Labelled photos from "Parkinsons-disease-prediction-using-CNN-main", an image-classification folder in AmanK1203/Parkinsons-disease. The possible labels are: healthy, Parkinsons.

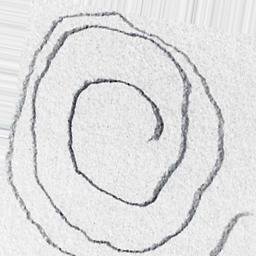
Label: Parkinsons

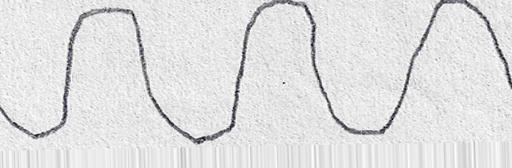
Label: healthy

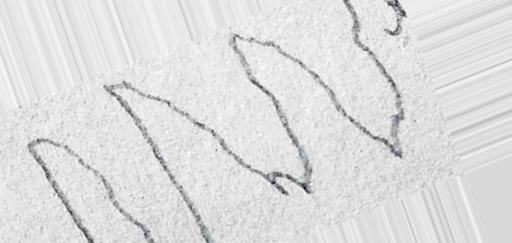
Label: Parkinsons

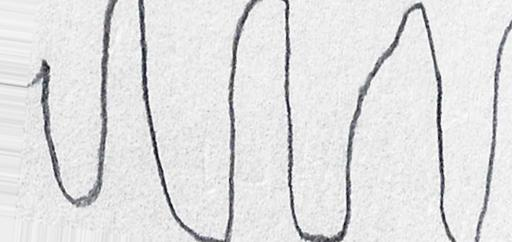
Label: healthy

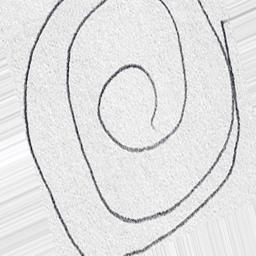
Label: healthy

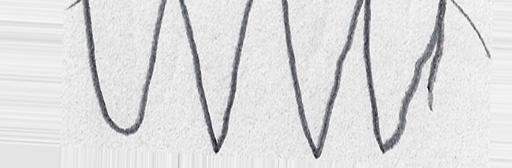
Label: Parkinsons
